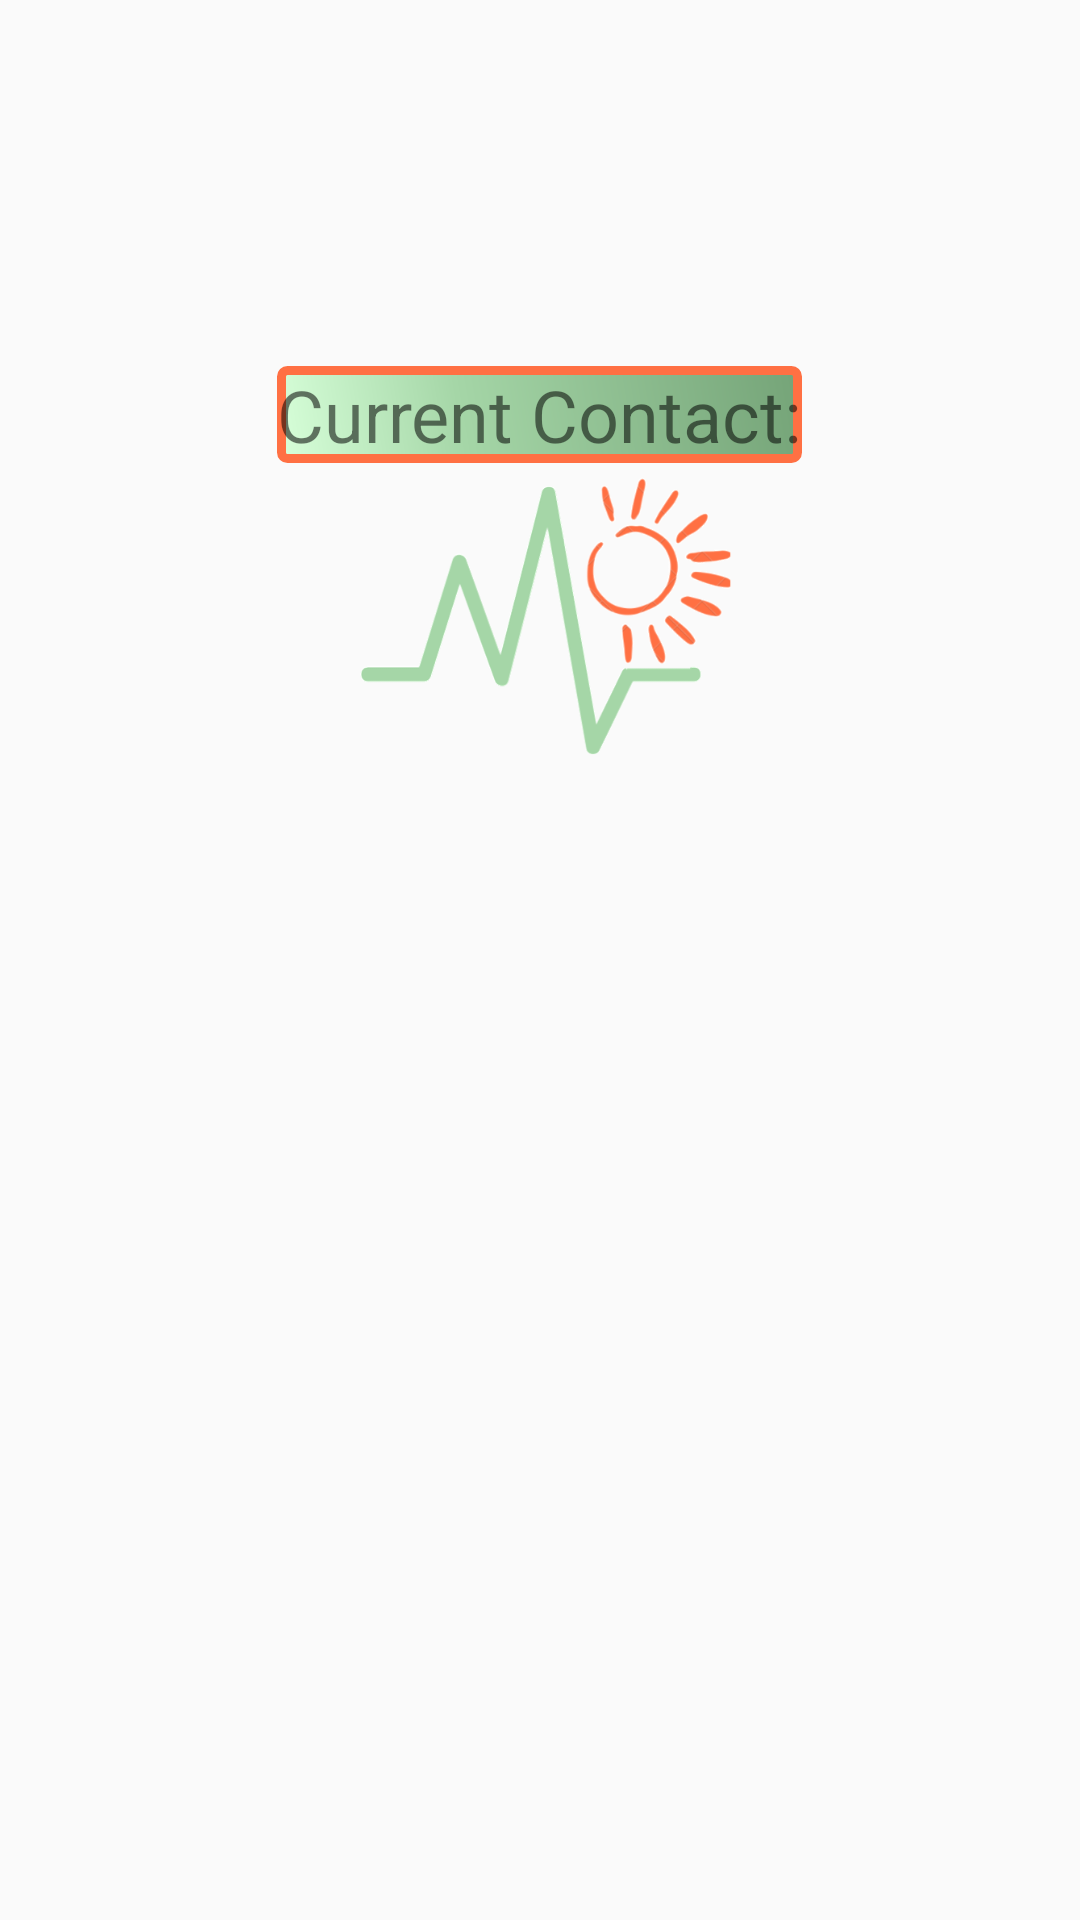

Here is an Android app screen rendered from its layout file. Give the layout XML and the strings, colors and styles it references.
<!-- AndroidManifest.xml: application theme AppTheme -->
<!-- res/layout/fragment_main.xml -->
<RelativeLayout xmlns:android="http://schemas.android.com/apk/res/android"
    xmlns:app="http://schemas.android.com/apk/res-auto"
    xmlns:tools="http://schemas.android.com/tools"
    android:id="@+id/main_frag"
    android:layout_width="match_parent"
    android:layout_height="match_parent"
    tools:context="com.example.andy.nessus_fenrir_callirrhoe.com.example.fragments.MainFragment">

    

    <ExpandableListView
        android:id="@+id/list"
        android:layout_width="match_parent"
        android:layout_height="match_parent"
        android:layout_alignParentLeft="true"
        android:layout_alignParentStart="true"
        android:layout_alignParentTop="true"
        android:layout_marginTop="256dp" />

    <TextView
        android:id="@+id/txtv"
        android:layout_width="wrap_content"
        android:layout_height="wrap_content"
        android:layout_alignParentTop="true"
        android:layout_centerHorizontal="true"
        android:layout_marginTop="122dp"
        android:background="@drawable/button_shape"
        android:text="Current Contact:"
        android:textSize="24sp" />

    <ImageView
        android:id="@+id/imageView"
        android:layout_width="200dp"
        android:layout_height="100dp"
        app:srcCompat="@drawable/trans_logo"
        android:layout_below="@+id/txtv"
        android:layout_centerHorizontal="true" />
</RelativeLayout>
<!-- resources referenced by this layout -->
<resources>
  <!-- drawable button_shape (drawable) -->
  <?xml version="1.0" encoding="utf-8"?>
  <shape xmlns:android="http://schemas.android.com/apk/res/android" android:shape="rectangle" >
      <corners
          android:radius="2dp"
          />
      <gradient
          android:angle="45"
          android:centerX="35%"
          android:centerColor="#A5D6A7"
          android:startColor="#d7ffd9"
          android:endColor="#75a478"
          android:type="linear"
          />
      <padding
          android:left="0dp"
          android:top="0dp"
          android:right="0dp"
          android:bottom="0dp"
          />
      
      <stroke
          android:width="3dp"
          android:color="#FF7043"
          />
  </shape>
  <!-- drawable trans_logo: png bitmap (drawable, 55531 bytes) -->
  <style name="AppTheme" parent="Theme.AppCompat.Light">
          
          <item name="colorPrimary">@color/primaryColor</item>
          <item name="colorPrimaryDark">@color/primaryDarkColor</item>
          <item name="colorAccent">@color/secondaryColor</item>
          
          <item name="windowActionBar">false</item>
          <item name="windowNoTitle">true</item>
  
      </style>
  <color name="primaryColor">#a5d6a7</color>
  <color name="primaryDarkColor">#75a478</color>
  <color name="secondaryColor">#ff7043</color>
</resources>
